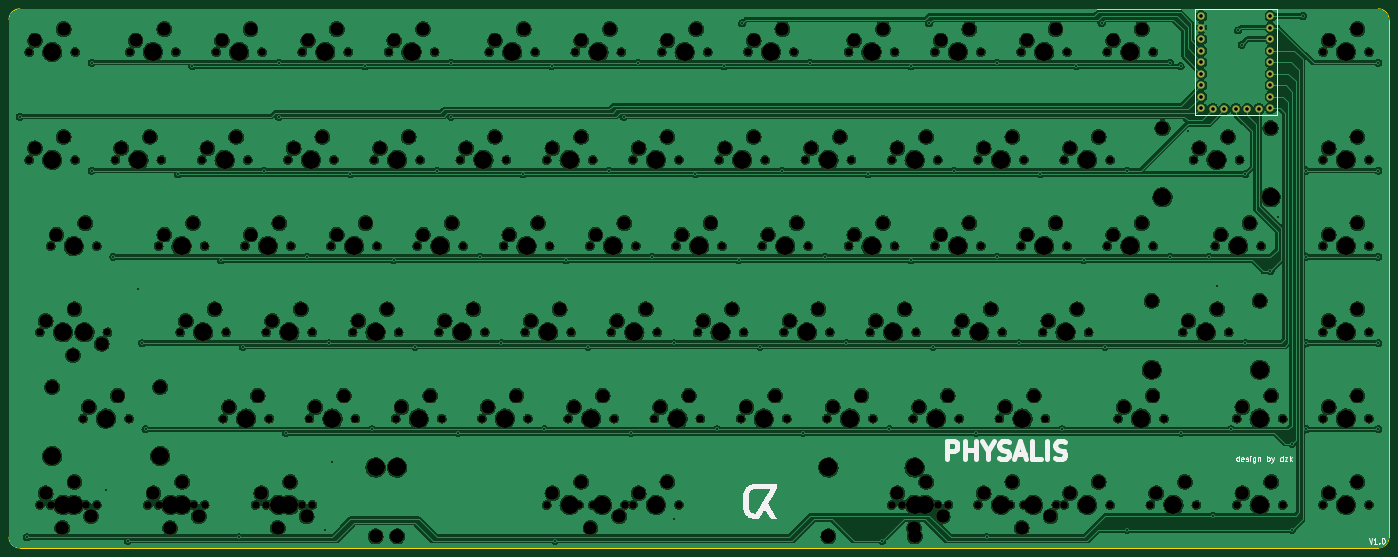
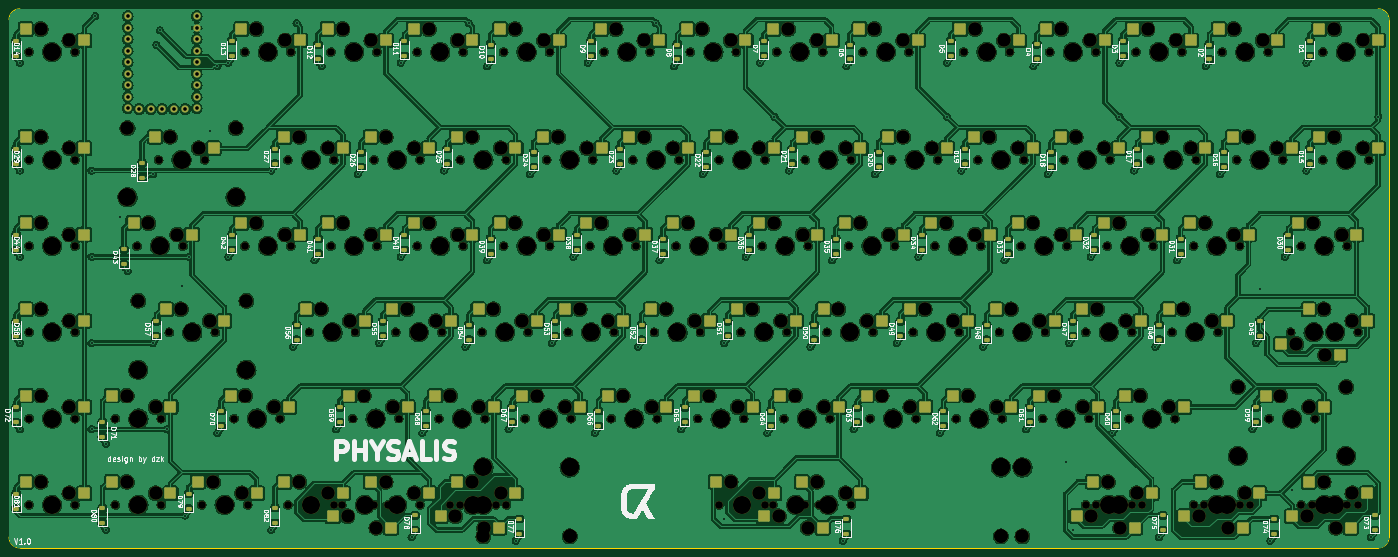
Circuit board: 11 layer files. Board 304.8 x 119.1 mm.
- bottom_copper: physalis-B_Cu.gbr (1421766 bytes)
- bottom_mask: physalis-B_Mask.gbr (30315 bytes)
- paste: physalis-B_Paste.gbr (13895 bytes)
- bottom_silk: physalis-B_Silkscreen.gbr (186090 bytes)
- outline: physalis-Edge_Cuts.gbr (1141 bytes)
- top_copper: physalis-F_Cu.gbr (911693 bytes)
- top_mask: physalis-F_Mask.gbr (17861 bytes)
- paste: physalis-F_Paste.gbr (466 bytes)
- top_silk: physalis-F_Silkscreen.gbr (20179 bytes)
- drill: physalis-NPTH.drl (8597 bytes)
- drill: physalis-PTH.drl (2694 bytes)

=== bottom_copper: physalis-B_Cu.gbr (1421766 bytes, source omitted) ===
=== bottom_mask: physalis-B_Mask.gbr (30315 bytes, source omitted) ===
=== paste: physalis-B_Paste.gbr (13895 bytes, source omitted) ===
=== bottom_silk: physalis-B_Silkscreen.gbr (186090 bytes, source omitted) ===
=== outline: physalis-Edge_Cuts.gbr ===
%TF.GenerationSoftware,KiCad,Pcbnew,7.0.7*%
%TF.CreationDate,2023-10-07T20:29:56+07:00*%
%TF.ProjectId,physalis,70687973-616c-4697-932e-6b696361645f,rev?*%
%TF.SameCoordinates,Original*%
%TF.FileFunction,Profile,NP*%
%FSLAX46Y46*%
G04 Gerber Fmt 4.6, Leading zero omitted, Abs format (unit mm)*
G04 Created by KiCad (PCBNEW 7.0.7) date 2023-10-07 20:29:56*
%MOMM*%
%LPD*%
G01*
G04 APERTURE LIST*
%TA.AperFunction,Profile*%
%ADD10C,0.100000*%
%TD*%
G04 APERTURE END LIST*
D10*
X259556250Y-142875000D02*
X273843750Y-142875000D01*
X326231250Y-142875000D02*
X273843750Y-142875000D01*
X26193750Y-23812500D02*
G75*
G03*
X23812500Y-26193750I0J-2381250D01*
G01*
X23812500Y-140493750D02*
G75*
G03*
X26193750Y-142875000I2381250J0D01*
G01*
X328612500Y-26193750D02*
X328612500Y-140493750D01*
X259556250Y-142875000D02*
X26193750Y-142875000D01*
X326231250Y-23812500D02*
X26193750Y-23812500D01*
X23812500Y-140493750D02*
X23812500Y-26193750D01*
X326231250Y-142875000D02*
G75*
G03*
X328612500Y-140493750I-50J2381300D01*
G01*
X328612500Y-26193750D02*
G75*
G03*
X326231250Y-23812500I-2381300J-50D01*
G01*
M02*

=== top_copper: physalis-F_Cu.gbr (911693 bytes, source omitted) ===
=== top_mask: physalis-F_Mask.gbr (17861 bytes, source omitted) ===
=== paste: physalis-F_Paste.gbr ===
%TF.GenerationSoftware,KiCad,Pcbnew,7.0.7*%
%TF.CreationDate,2023-10-07T20:29:56+07:00*%
%TF.ProjectId,physalis,70687973-616c-4697-932e-6b696361645f,rev?*%
%TF.SameCoordinates,Original*%
%TF.FileFunction,Paste,Top*%
%TF.FilePolarity,Positive*%
%FSLAX46Y46*%
G04 Gerber Fmt 4.6, Leading zero omitted, Abs format (unit mm)*
G04 Created by KiCad (PCBNEW 7.0.7) date 2023-10-07 20:29:56*
%MOMM*%
%LPD*%
G01*
G04 APERTURE LIST*
G04 APERTURE END LIST*
M02*

=== top_silk: physalis-F_Silkscreen.gbr (20179 bytes, source omitted) ===
=== drill: physalis-NPTH.drl (8597 bytes, source omitted) ===
=== drill: physalis-PTH.drl ===
M48
; DRILL file {KiCad 7.0.7} date Sat Oct  7 20:29:30 2023
; FORMAT={-:-/ absolute / metric / decimal}
; #@! TF.CreationDate,2023-10-07T20:29:30+07:00
; #@! TF.GenerationSoftware,Kicad,Pcbnew,7.0.7
; #@! TF.FileFunction,Plated,1,2,PTH
FMAT,2
METRIC
; #@! TA.AperFunction,Plated,PTH,ViaDrill
T1C0.400
; #@! TA.AperFunction,Plated,PTH,ComponentDrill
T2C0.800
%
G90
G05
T1
X26.194Y-47.625
X27.781Y-140.494
X42.069Y-35.719
X42.069Y-59.531
X45.244Y-130.175
X46.831Y-78.581
X50.006Y-141.287
X52.387Y-85.725
X53.181Y-97.631
X53.975Y-116.681
X61.119Y-60.325
X64.294Y-36.512
X70.644Y-79.375
X74.612Y-140.494
X75.406Y-98.425
X80.169Y-59.531
X83.344Y-35.719
X83.344Y-47.625
X84.931Y-117.475
X89.694Y-78.581
X93.662Y-138.906
X94.456Y-97.631
X95.25Y-123.825
X99.219Y-60.325
X102.394Y-36.512
X103.981Y-116.681
X108.744Y-79.375
X113.506Y-98.425
X118.269Y-59.531
X121.444Y-35.719
X121.444Y-47.625
X123.031Y-117.475
X127.794Y-78.581
X132.556Y-97.631
X137.319Y-60.325
X142.081Y-116.681
X143.669Y-36.512
X144.463Y-141.287
X146.844Y-79.375
X151.606Y-98.425
X156.369Y-59.531
X159.544Y-47.625
X161.131Y-117.475
X162.719Y-35.719
X165.894Y-78.581
X170.656Y-97.631
X170.656Y-136.525
X175.419Y-60.325
X180.181Y-116.681
X181.769Y-36.512
X184.944Y-79.375
X185.737Y-26.987
X189.706Y-98.425
X194.469Y-59.531
X199.231Y-117.475
X200.819Y-35.719
X203.994Y-78.581
X208.756Y-97.631
X213.519Y-60.325
X216.694Y-141.287
X218.281Y-116.681
X223.044Y-36.512
X223.044Y-79.375
X227.012Y-26.987
X227.806Y-98.425
X232.569Y-59.531
X237.331Y-117.475
X239.712Y-140.494
X242.094Y-35.719
X242.094Y-78.581
X246.856Y-97.631
X251.619Y-60.325
X256.381Y-116.681
X259.556Y-36.512
X261.144Y-79.375
X265.113Y-26.987
X265.906Y-98.425
X270.669Y-59.531
X270.669Y-138.906
X280.194Y-35.719
X280.194Y-78.581
X282.575Y-36.512
X282.575Y-117.475
X284.162Y-50.8
X288.925Y-78.581
X289.719Y-135.731
X290.512Y-84.931
X293.688Y-116.681
X295.275Y-28.575
X296.069Y-31.75
X296.863Y-60.325
X296.863Y-97.631
X302.419Y-81.756
X304.006Y-69.85
X307.181Y-119.856
X307.181Y-138.906
X309.562Y-25.4
X310.356Y-59.531
X310.356Y-78.581
X310.356Y-97.631
X310.356Y-116.681
X326.231Y-35.719
X326.231Y-59.531
X326.231Y-78.581
X326.231Y-97.631
X326.231Y-116.681
T2
X287.179Y-25.4
X287.179Y-27.94
X287.179Y-30.48
X287.179Y-33.02
X287.179Y-35.56
X287.179Y-38.1
X287.179Y-40.64
X287.179Y-43.18
X287.179Y-45.72
X289.719Y-45.93
X292.259Y-45.93
X294.799Y-45.93
X297.339Y-45.93
X299.879Y-45.93
X302.419Y-25.4
X302.419Y-27.94
X302.419Y-30.48
X302.419Y-33.02
X302.419Y-35.56
X302.419Y-38.1
X302.419Y-40.64
X302.419Y-43.18
X302.419Y-45.72
T0
M30

